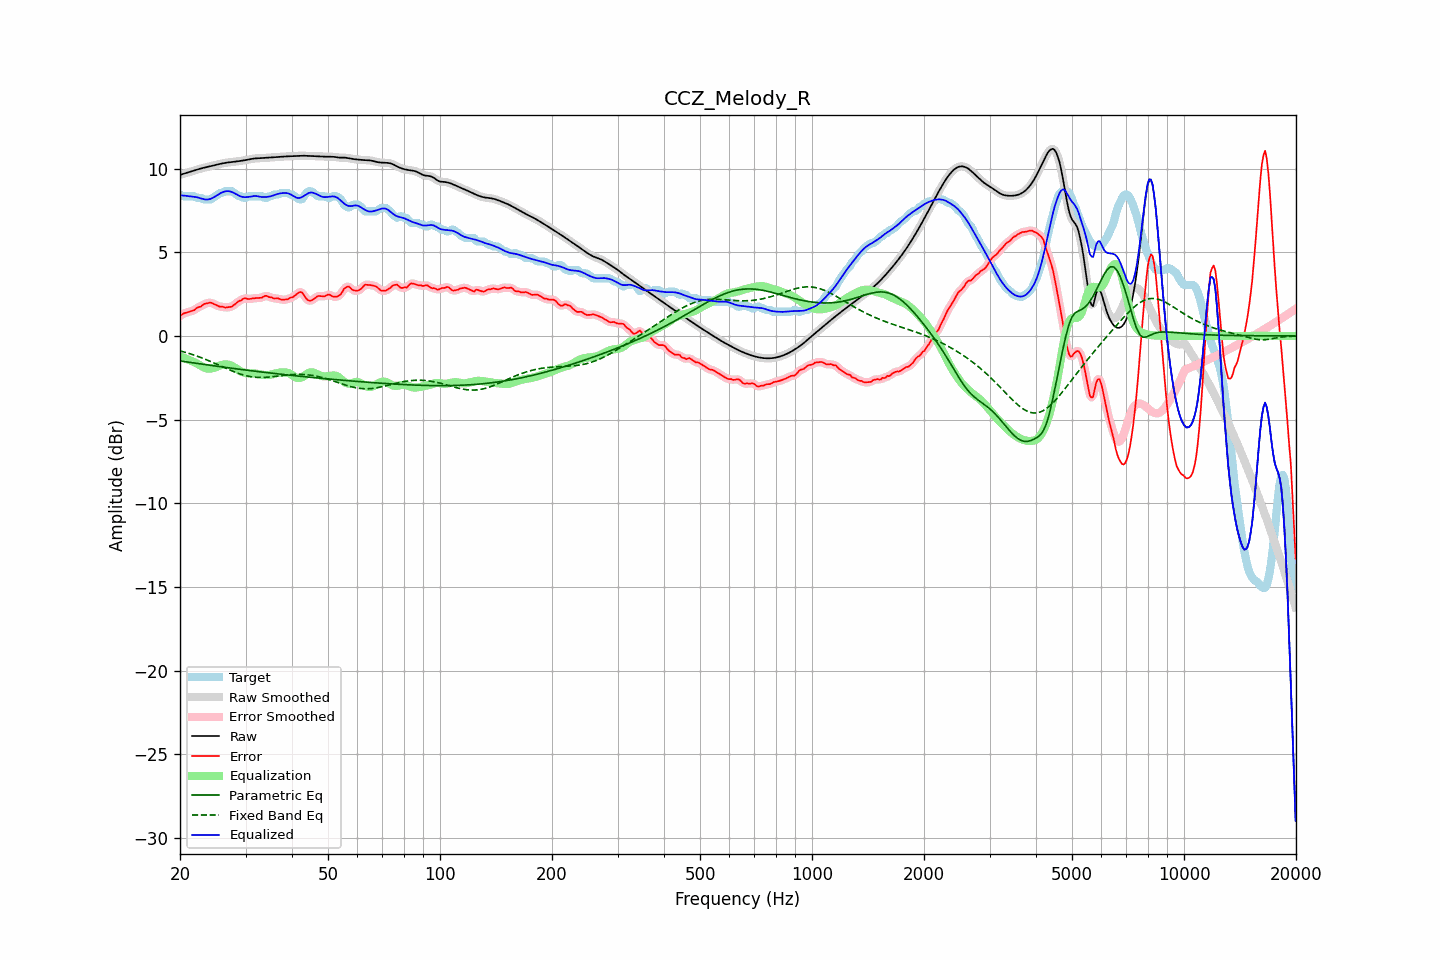

The data file committed next to this chart (first rows):
frequency, raw, error, smoothed, error_smoothed, equalization, parametric_eq, fixed_band_eq, equalized_raw, equalized_smoothed, target
20.00, 9.62, 1.17, 9.62, 1.18, -1.22, -1.50, -0.89, 8.40, 8.40, 8.45
20.20, 9.65, 1.26, 9.65, 1.25, -1.26, -1.51, -0.92, 8.39, 8.39, 8.40
20.40, 9.68, 1.33, 9.68, 1.32, -1.29, -1.52, -0.94, 8.39, 8.39, 8.35
20.61, 9.71, 1.36, 9.71, 1.37, -1.33, -1.54, -0.97, 8.38, 8.38, 8.35
20.81, 9.74, 1.39, 9.74, 1.40, -1.37, -1.55, -1.00, 8.37, 8.37, 8.35
21.02, 9.77, 1.42, 9.77, 1.42, -1.41, -1.57, -1.03, 8.36, 8.36, 8.35
21.23, 9.80, 1.45, 9.80, 1.45, -1.45, -1.58, -1.06, 8.34, 8.34, 8.35
21.44, 9.83, 1.48, 9.83, 1.47, -1.49, -1.59, -1.09, 8.33, 8.33, 8.35
21.66, 9.86, 1.51, 9.86, 1.51, -1.53, -1.61, -1.12, 8.32, 8.32, 8.35
21.87, 9.89, 1.54, 9.89, 1.56, -1.57, -1.62, -1.15, 8.31, 8.31, 8.35
22.09, 9.92, 1.64, 9.92, 1.63, -1.62, -1.64, -1.19, 8.30, 8.30, 8.28
22.31, 9.95, 1.70, 9.95, 1.68, -1.68, -1.65, -1.22, 8.27, 8.27, 8.25
22.54, 9.98, 1.73, 9.98, 1.73, -1.73, -1.66, -1.26, 8.24, 8.24, 8.25
22.76, 10.00, 1.76, 10.00, 1.78, -1.79, -1.68, -1.29, 8.22, 8.22, 8.25
22.99, 10.03, 1.83, 10.03, 1.83, -1.84, -1.69, -1.33, 8.19, 8.19, 8.20
23.22, 10.05, 1.91, 10.05, 1.89, -1.89, -1.70, -1.37, 8.16, 8.16, 8.15
23.45, 10.08, 1.93, 10.08, 1.93, -1.92, -1.72, -1.41, 8.15, 8.15, 8.15
23.69, 10.10, 1.95, 10.10, 1.96, -1.95, -1.73, -1.45, 8.15, 8.15, 8.15
23.92, 10.12, 1.97, 10.12, 1.98, -1.96, -1.75, -1.49, 8.16, 8.16, 8.15
24.16, 10.14, 2.00, 10.14, 1.98, -1.95, -1.76, -1.53, 8.19, 8.19, 8.15
24.40, 10.17, 1.95, 10.17, 1.95, -1.94, -1.77, -1.57, 8.23, 8.23, 8.21
24.65, 10.19, 1.91, 10.19, 1.92, -1.91, -1.79, -1.61, 8.28, 8.28, 8.28
24.89, 10.21, 1.87, 10.21, 1.87, -1.87, -1.80, -1.65, 8.34, 8.34, 8.35
25.14, 10.24, 1.83, 10.24, 1.82, -1.84, -1.81, -1.70, 8.40, 8.40, 8.41
25.39, 10.26, 1.78, 10.26, 1.78, -1.80, -1.83, -1.74, 8.46, 8.46, 8.48
25.65, 10.28, 1.73, 10.28, 1.76, -1.76, -1.84, -1.78, 8.52, 8.52, 8.55
25.91, 10.30, 1.75, 10.30, 1.73, -1.74, -1.85, -1.83, 8.57, 8.57, 8.55
26.16, 10.32, 1.73, 10.32, 1.72, -1.71, -1.87, -1.87, 8.61, 8.61, 8.59
26.43, 10.34, 1.69, 10.34, 1.71, -1.70, -1.88, -1.91, 8.63, 8.63, 8.65
26.69, 10.35, 1.71, 10.35, 1.71, -1.70, -1.89, -1.96, 8.65, 8.65, 8.65
26.96, 10.37, 1.72, 10.37, 1.71, -1.72, -1.90, -2.00, 8.65, 8.65, 8.65
27.23, 10.38, 1.73, 10.38, 1.73, -1.74, -1.92, -2.04, 8.64, 8.64, 8.65
27.50, 10.39, 1.74, 10.39, 1.76, -1.78, -1.93, -2.08, 8.61, 8.61, 8.65
27.77, 10.40, 1.81, 10.40, 1.81, -1.83, -1.94, -2.12, 8.57, 8.57, 8.59
28.05, 10.41, 1.88, 10.41, 1.88, -1.89, -1.96, -2.16, 8.52, 8.52, 8.53
28.33, 10.42, 1.96, 10.42, 1.96, -1.95, -1.97, -2.20, 8.47, 8.47, 8.46
28.62, 10.43, 2.04, 10.43, 2.03, -2.02, -1.98, -2.23, 8.41, 8.41, 8.39
28.90, 10.45, 2.10, 10.45, 2.09, -2.08, -1.99, -2.26, 8.37, 8.37, 8.35
29.19, 10.46, 2.11, 10.46, 2.15, -2.13, -2.01, -2.30, 8.33, 8.33, 8.35
29.48, 10.48, 2.20, 10.48, 2.20, -2.17, -2.02, -2.33, 8.30, 8.30, 8.28
29.78, 10.49, 2.25, 10.49, 2.23, -2.20, -2.03, -2.35, 8.29, 8.29, 8.25
30.08, 10.51, 2.25, 10.51, 2.24, -2.22, -2.04, -2.38, 8.29, 8.29, 8.26
30.38, 10.53, 2.21, 10.53, 2.22, -2.23, -2.05, -2.40, 8.30, 8.30, 8.32
30.68, 10.55, 2.20, 10.55, 2.21, -2.24, -2.07, -2.42, 8.31, 8.31, 8.35
30.99, 10.57, 2.22, 10.57, 2.22, -2.24, -2.08, -2.44, 8.33, 8.33, 8.35
31.30, 10.58, 2.24, 10.58, 2.23, -2.24, -2.09, -2.45, 8.35, 8.35, 8.35
31.61, 10.60, 2.25, 10.60, 2.25, -2.24, -2.10, -2.46, 8.36, 8.36, 8.35
31.93, 10.61, 2.26, 10.60, 2.26, -2.25, -2.11, -2.47, 8.36, 8.36, 8.35
32.24, 10.61, 2.26, 10.61, 2.26, -2.26, -2.13, -2.48, 8.35, 8.35, 8.35
32.57, 10.61, 2.27, 10.61, 2.26, -2.28, -2.14, -2.48, 8.33, 8.33, 8.35
32.89, 10.62, 2.27, 10.62, 2.27, -2.31, -2.15, -2.48, 8.31, 8.31, 8.35
33.22, 10.62, 2.28, 10.62, 2.30, -2.32, -2.16, -2.48, 8.30, 8.30, 8.34
33.55, 10.63, 2.35, 10.63, 2.35, -2.33, -2.17, -2.48, 8.30, 8.30, 8.28
33.89, 10.64, 2.39, 10.64, 2.37, -2.34, -2.18, -2.48, 8.30, 8.30, 8.25
34.23, 10.64, 2.39, 10.64, 2.38, -2.34, -2.19, -2.47, 8.31, 8.31, 8.25
34.57, 10.65, 2.33, 10.65, 2.35, -2.33, -2.21, -2.46, 8.32, 8.32, 8.32
34.92, 10.66, 2.31, 10.66, 2.32, -2.32, -2.22, -2.45, 8.34, 8.34, 8.35
35.27, 10.67, 2.31, 10.67, 2.28, -2.31, -2.23, -2.44, 8.36, 8.36, 8.36
35.62, 10.67, 2.24, 10.67, 2.26, -2.28, -2.24, -2.43, 8.39, 8.39, 8.43
35.97, 10.68, 2.23, 10.68, 2.25, -2.25, -2.25, -2.42, 8.43, 8.43, 8.45
... 635 more rows
